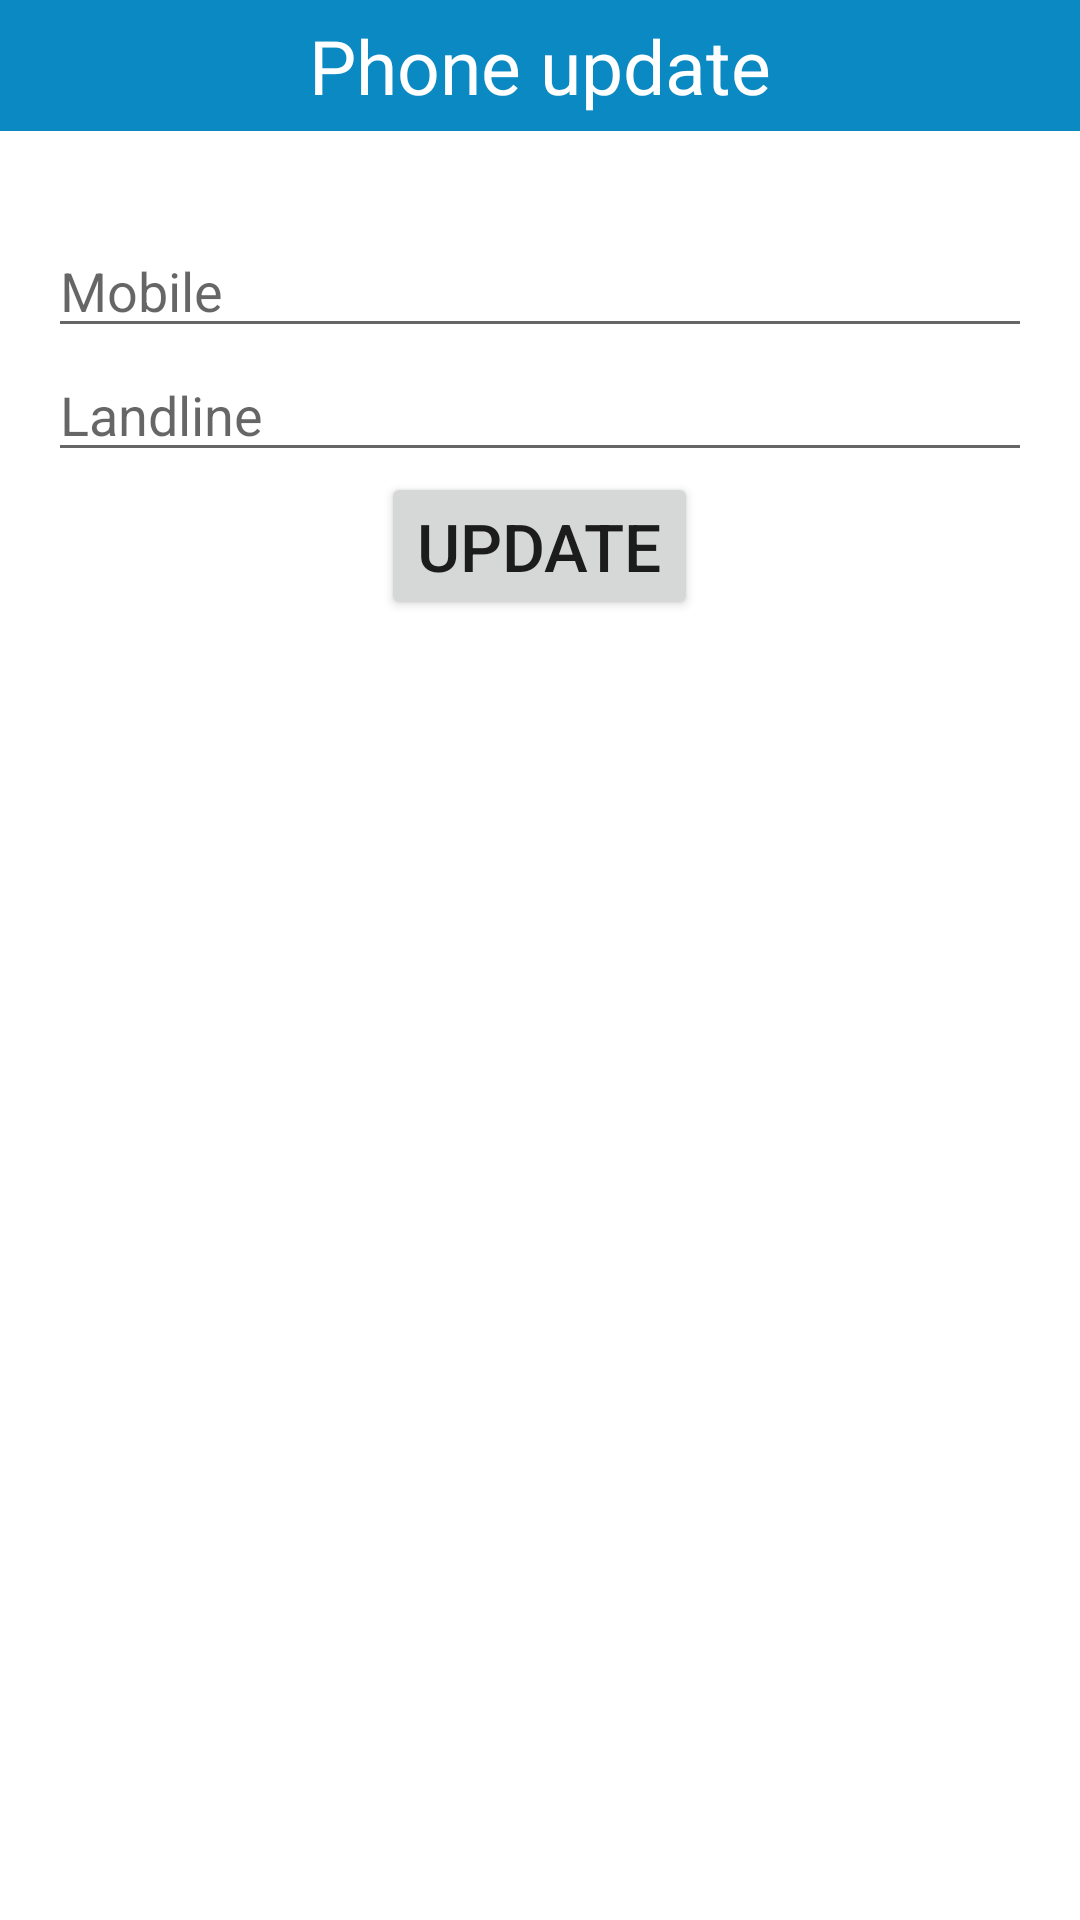

The Android layout XML behind this screen, and the referenced resources:
<!-- AndroidManifest.xml: application theme Theme.EfisheryApplication -->
<!-- res/layout/phoneupdate.xml -->
<?xml version="1.0" encoding="utf-8"?>

<LinearLayout
    xmlns:android="http://schemas.android.com/apk/res/android" android:layout_width="match_parent"
    android:layout_height="match_parent"
    android:orientation="vertical">

    <TextView
        android:layout_width="match_parent"
        android:layout_height="wrap_content"
        android:text="@string/phone_update"
        android:background="#0B89C3"
        android:textSize="25sp"
        android:textColor="@color/white"
        android:textAlignment="center"
        android:padding="5dp">

    </TextView>

    <LinearLayout
        android:layout_width="match_parent"
        android:layout_height="match_parent"
        android:orientation="vertical"
        android:padding="16dp"
        android:layout_marginTop="15dp">

        <EditText
            android:layout_width="match_parent"
            android:layout_height="wrap_content"
            android:hint="@string/mobile1"
            android:inputType="text"
            android:id="@+id/emobile">
        </EditText>
        <EditText
            android:layout_width="match_parent"
            android:layout_height="wrap_content"
            android:hint="@string/landline1"
            android:inputType="text"
            android:id="@+id/elandline">
        </EditText>

        <Button
            android:layout_width="wrap_content"
            android:layout_height="wrap_content"
            android:text="@string/update"
            android:textSize="22sp"
            android:layout_gravity="center_horizontal"
            android:id="@+id/updatePhone">

        </Button>
    </LinearLayout>

</LinearLayout>
<!-- resources referenced by this layout -->
<resources>
  <color name="white">#FFFFFFFF</color>
  <string name="landline1">Landline</string>
  <string name="mobile1">Mobile</string>
  <string name="phone_update">Phone update</string>
  <string name="update">Update</string>
  <style name="Theme.EfisheryApplication" parent="Theme.MaterialComponents.DayNight.DarkActionBar">
          
          <item name="colorPrimary">@color/purple_500</item>
          <item name="colorPrimaryVariant">@color/purple_700</item>
          <item name="colorOnPrimary">@color/white</item>
          
          <item name="colorSecondary">@color/teal_200</item>
          <item name="colorSecondaryVariant">@color/teal_700</item>
          <item name="colorOnSecondary">@color/black</item>
          
          <item name="android:statusBarColor" tools:targetApi="l">?attr/colorPrimaryVariant</item>
          
      </style>
  <color name="purple_500">#0C27BC</color>
  <color name="purple_700">#0C27BC</color>
  <color name="teal_200">#FF03DAC5</color>
  <color name="teal_700">#FF018786</color>
  <color name="black">#FF000000</color>
</resources>
